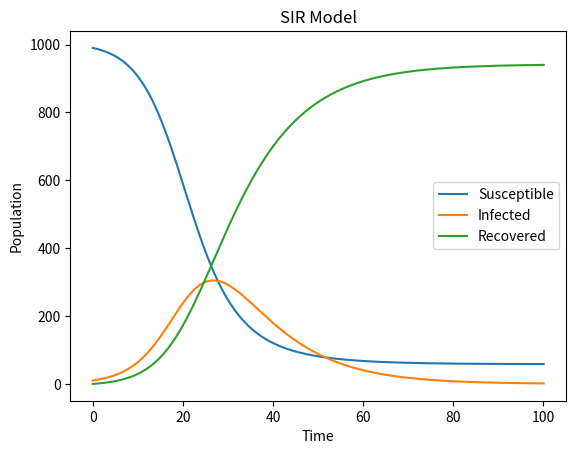

The matplotlib source for this figure:
import numpy as np
import matplotlib.pyplot as plt

def SIR_model(S0, I0, R0, beta, gamma, t_end, dt):
    N = S0 + I0 + R0
    S = [S0]
    I = [I0]
    R = [R0]
    t = [0]
    
    while t[-1] < t_end:
        S_new = S[-1] - beta * S[-1] * I[-1] / N * dt
        I_new = I[-1] + (beta * S[-1] * I[-1] / N - gamma * I[-1]) * dt
        R_new = R[-1] + gamma * I[-1] * dt
        
        t_new = t[-1] + dt
        
        S.append(S_new)
        I.append(I_new)
        R.append(R_new)
        t.append(t_new)
    
    return S, I, R, t

# Example usage
S0 = 990
I0 = 10
R0 = 0
beta = 0.3
gamma = 0.1
t_end = 100
dt = 0.1

S, I, R, t = SIR_model(S0, I0, R0, beta, gamma, t_end, dt)

plt.plot(t, S, label='Susceptible')
plt.plot(t, I, label='Infected')
plt.plot(t, R, label='Recovered')
plt.xlabel('Time')
plt.ylabel('Population')
plt.title('SIR Model')
plt.legend()
plt.show()
